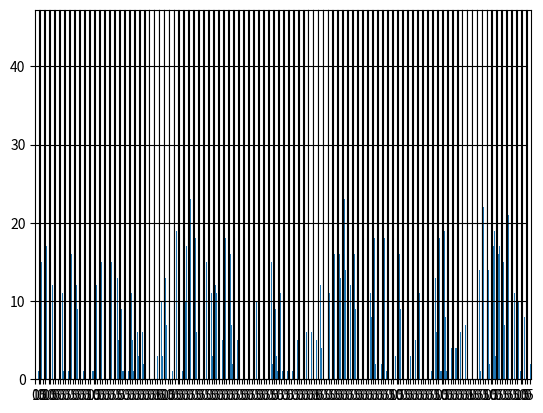

The matplotlib source for this figure:
"""Find the MLE of a ZIP (Zero-Inflated Poisson) distribution using Expectation
Maximization.
"""
import math

import matplotlib.pyplot as plt
import numpy as np
import scipy.stats


def _get_log_likelihood(samples, pi, lambd):
    """Get the likelihood."""
    log_like = 0.0
    for sample in samples:
        log_like += math.log(_zip_pmf(sample, pi, lambd))

    return log_like


def _zip_pmf(x, pi, lambd):
    """pmf of ZIP."""
    like = 0.0
    if x == 0:
        like += pi

    like += (1 - pi)*scipy.stats.poisson.pmf(x, mu=lambd)

    return like


def zip_em():
    """ZIP EM."""
    num_datasets = 100
    num_samples = 100
    # NOTE(brendan): ground truth values.
    pi_gt = 0.3
    lambda_gt = 3

    support_vals = [i for i in range(20)]
    support_probs = len(support_vals)*[0.0]
    for i in range(len(support_vals)):
        support_probs[i] = _zip_pmf(i, pi_gt, lambda_gt)

    random_variable = scipy.stats.rv_discrete(
        values=(support_vals, support_probs))

    samples = np.zeros((num_datasets, num_samples))
    for i in range(num_datasets):
        samples[i] = random_variable.rvs(size=num_samples)

    fig, axes = plt.subplots(nrows=1,
                             ncols=num_datasets,
                             sharey=True,
                             tight_layout=True)

    for i in range(num_datasets):
        axes[i].hist(samples[i], bins=len(support_vals))

    # plt.show(fig)

    gamma_hat = np.zeros(num_samples)

    eps = 1e-5
    dataset_log_likes = []
    thetas = np.zeros((num_datasets, 2))
    for set_i in range(num_datasets):
        log_likelihoods = []
        # Initialize parameters
        pi_hat = len(samples[set_i][samples[set_i] == 0])/num_samples
        lambda_hat = samples[set_i].mean()

        log_like = _get_log_likelihood(samples[set_i], pi_hat, lambda_hat)
        log_likelihoods.append(log_like)

        while True:
            # E step. Compute responsibilities (expected value of the proportion of
            # samples drawn from the distribution that always draws x == 0).
            for i in range(num_samples):
                if samples[set_i, i] == 0:
                    gamma_hat[i] = pi_hat/_zip_pmf(0, pi_hat, lambda_hat)
                else:
                    gamma_hat[i] = 0

            # M step.
            pi_hat = gamma_hat.mean()
            lambda_hat = ((1.0 - gamma_hat)*samples[set_i]).sum()
            lambda_hat /= (1.0 - gamma_hat).sum()

            # Convergence criteria.
            log_like = _get_log_likelihood(samples[set_i], pi_hat, lambda_hat)
            log_likelihoods.append(log_like)

            delta = (log_likelihoods[-1] - log_likelihoods[-2])
            assert delta >= 0
            if abs(delta) < eps:
                break

        dataset_log_likes.append(log_likelihoods)
        thetas[set_i, 0] = pi_hat
        thetas[set_i, 1] = lambda_hat

    theta_mean = thetas.mean(axis=0)
    theta_variance = (thetas - theta_mean)**2
    theta_variance = theta_variance.mean(axis=0)
    theta_mse = (thetas - np.array([pi_gt, lambda_gt]))**2
    theta_mse = theta_mse.mean(axis=0)
    print('pi: mean {} variance {} MSE {}'.format(theta_mean[0], theta_variance[0], theta_mse[0]))
    print('lambda: mean {} variance {} MSE {}'.format(theta_mean[1], theta_variance[1], theta_mse[1]))


if __name__ == '__main__':
    zip_em()
